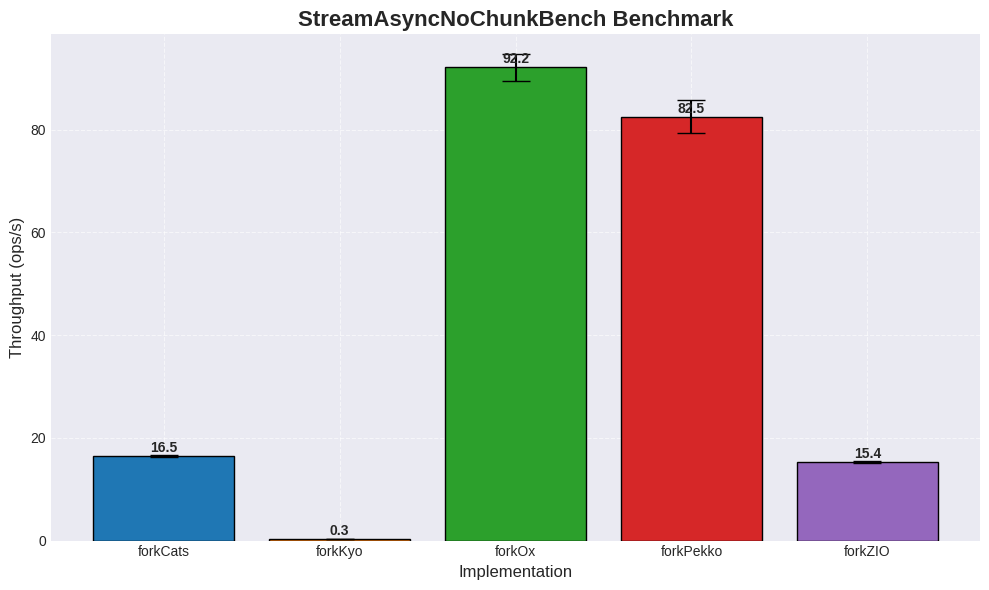
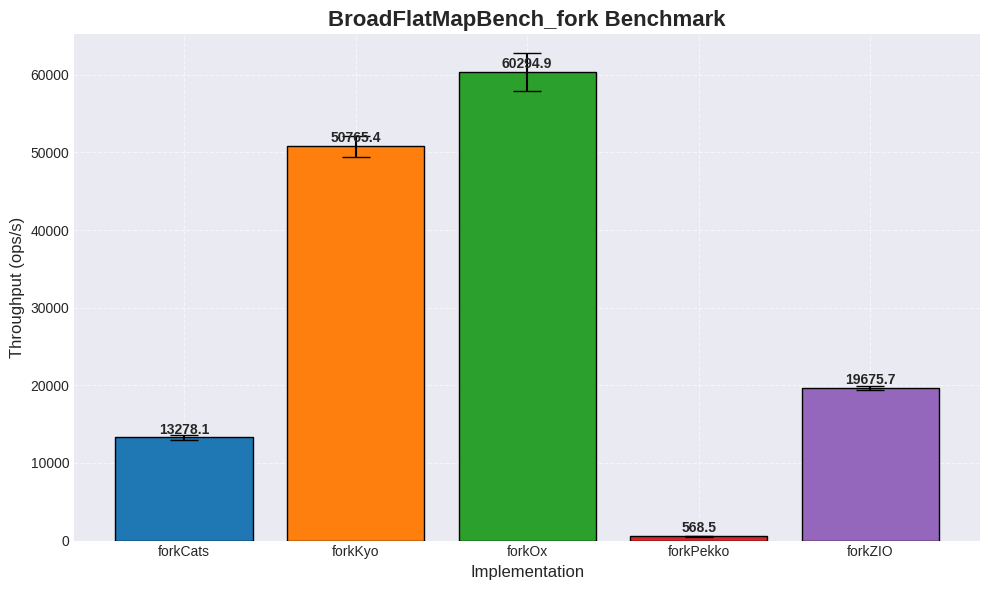
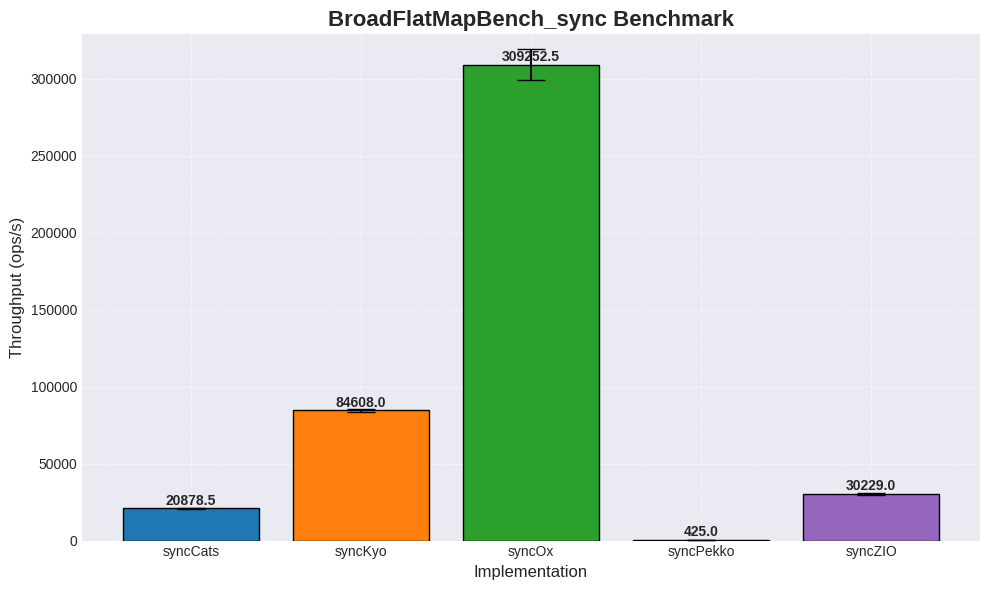
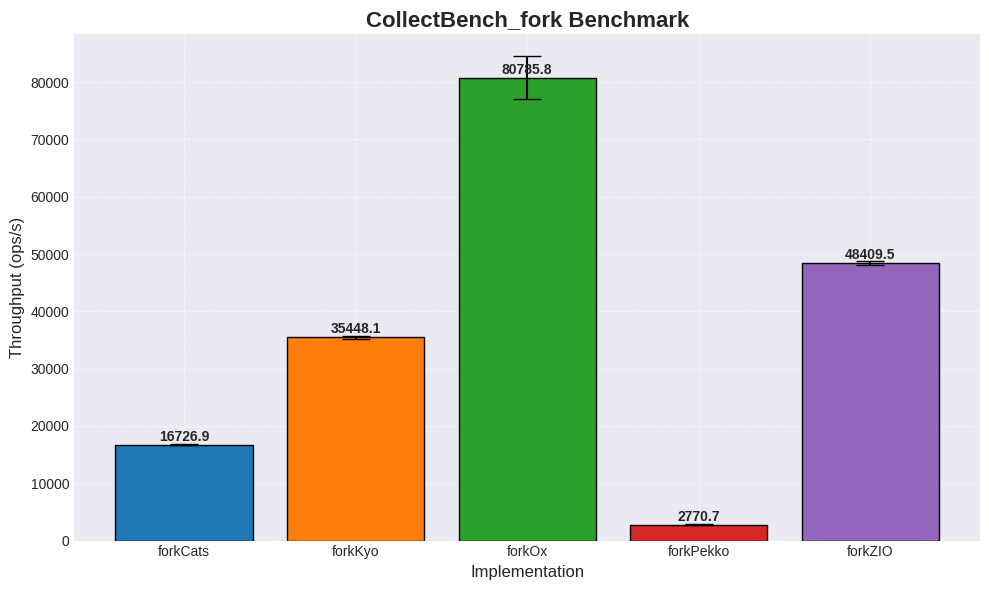
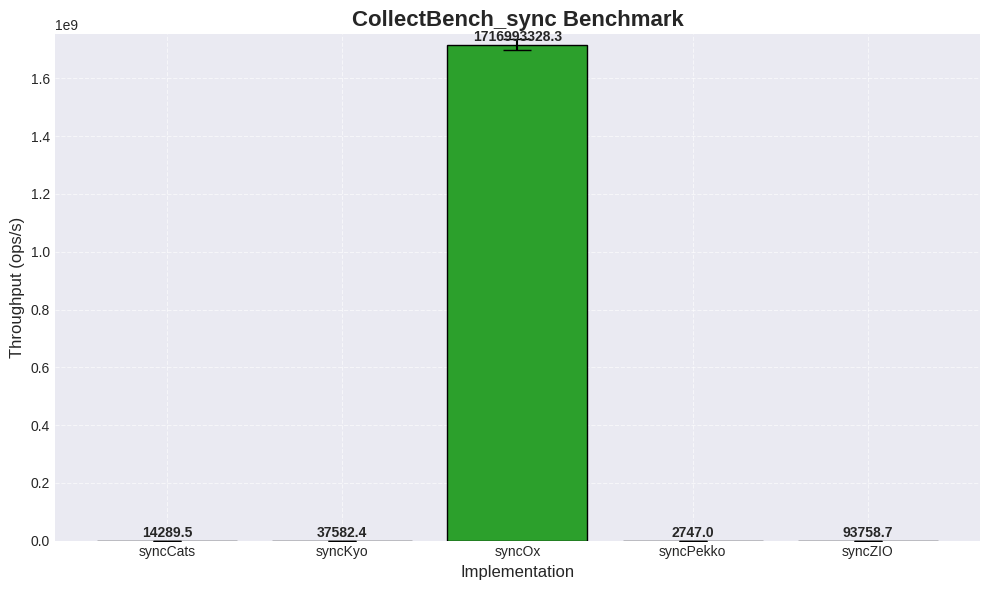
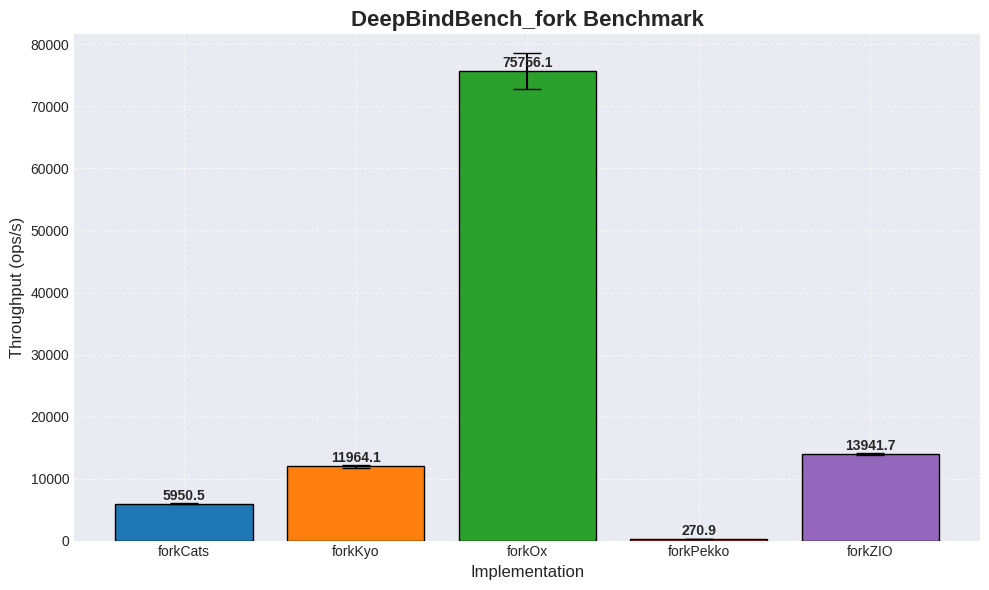
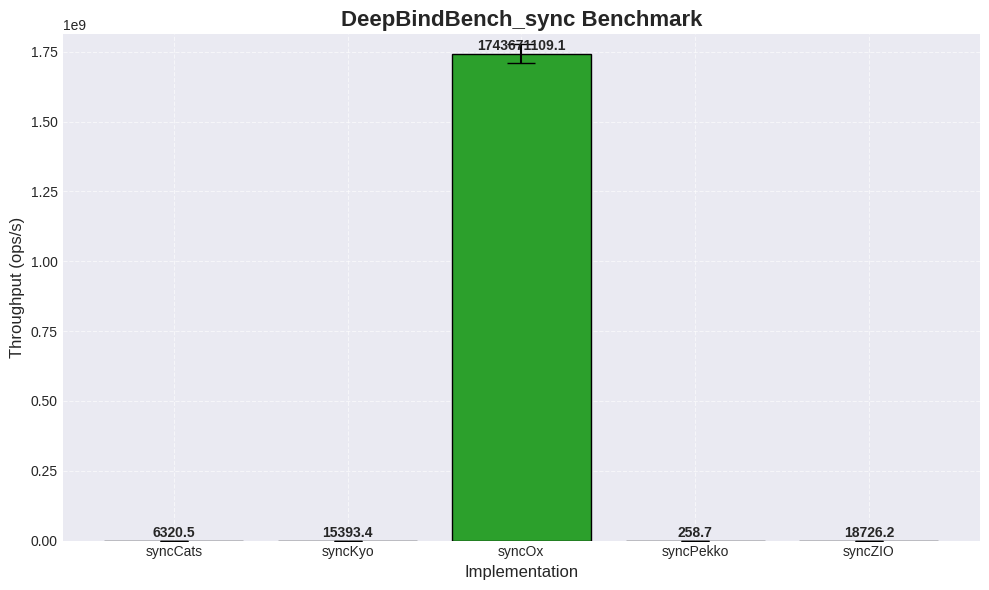
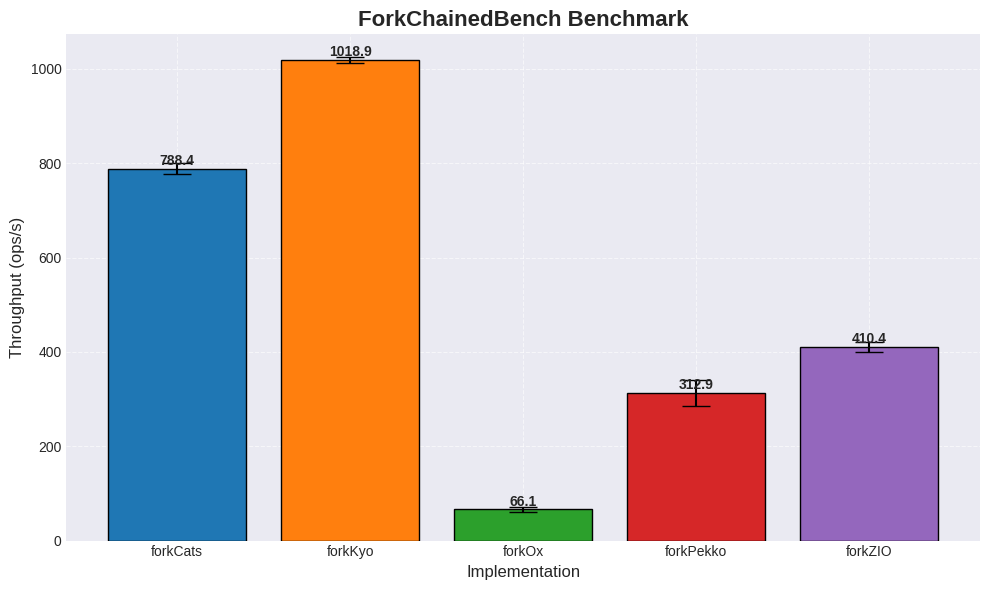
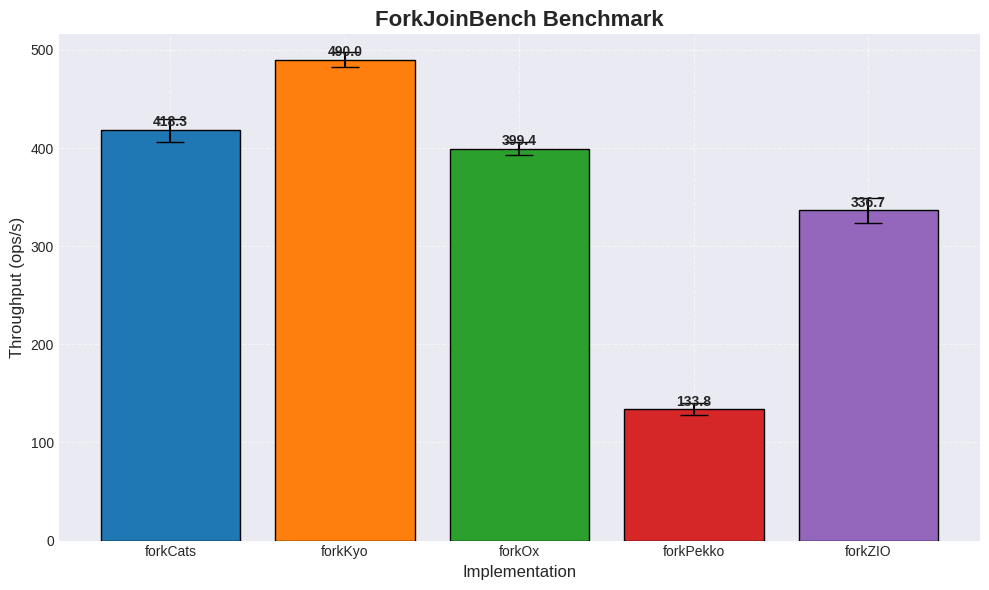
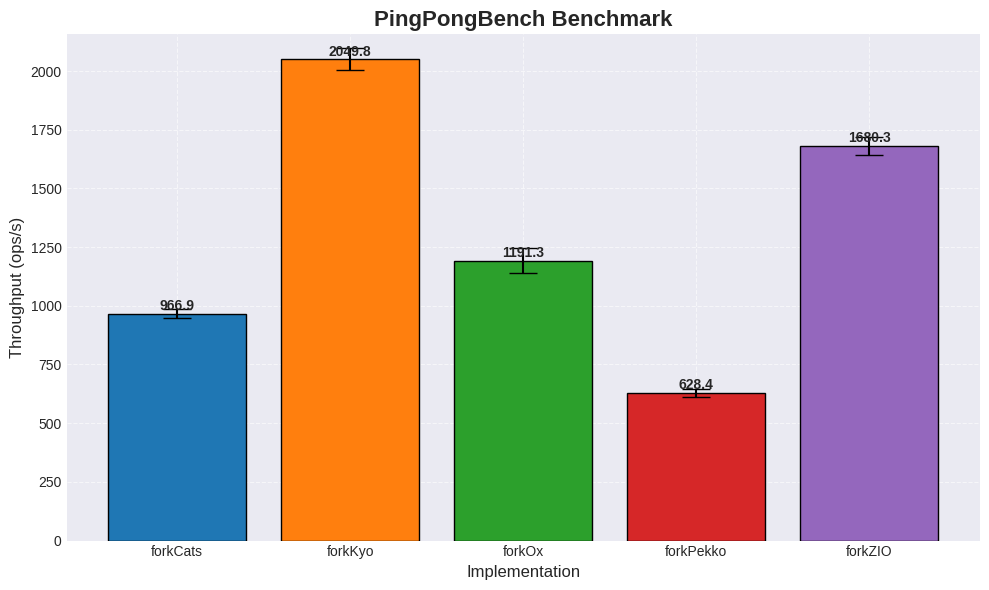
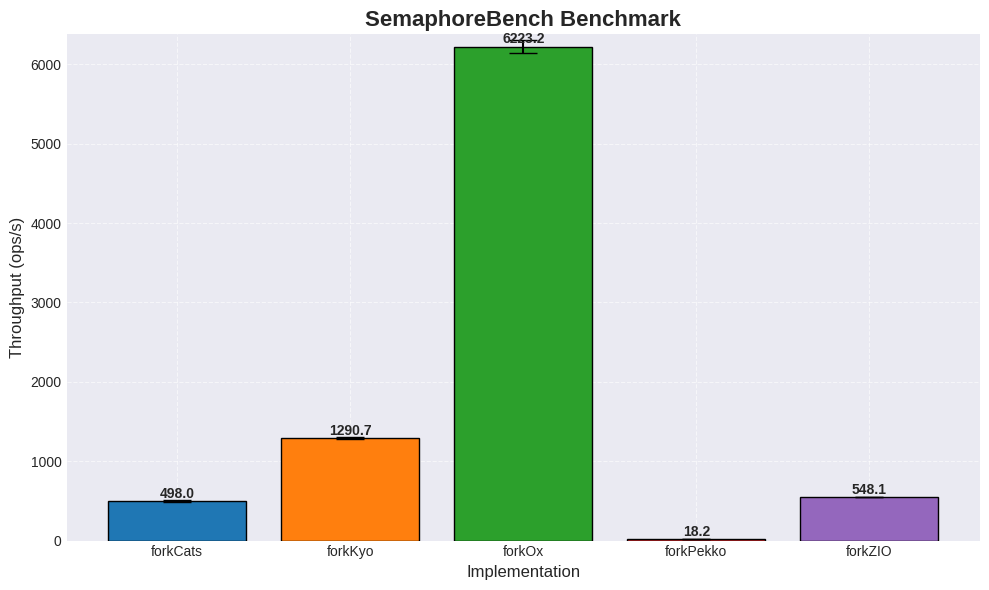
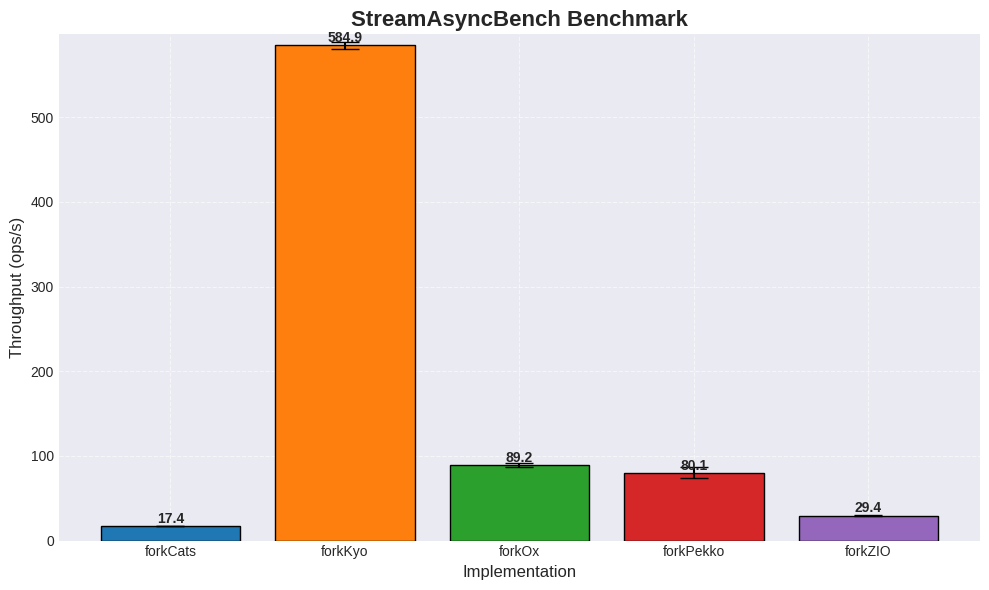
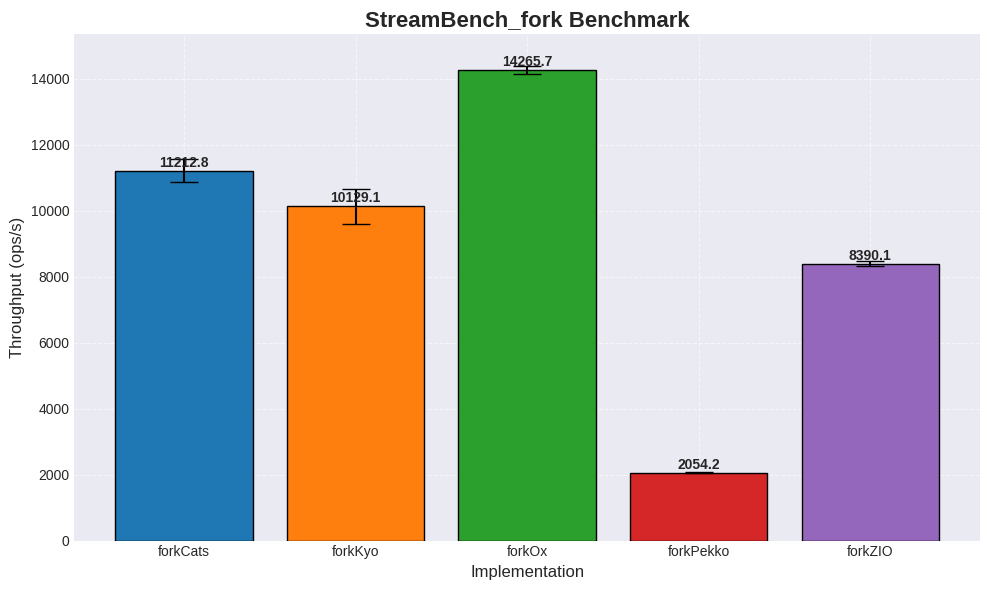
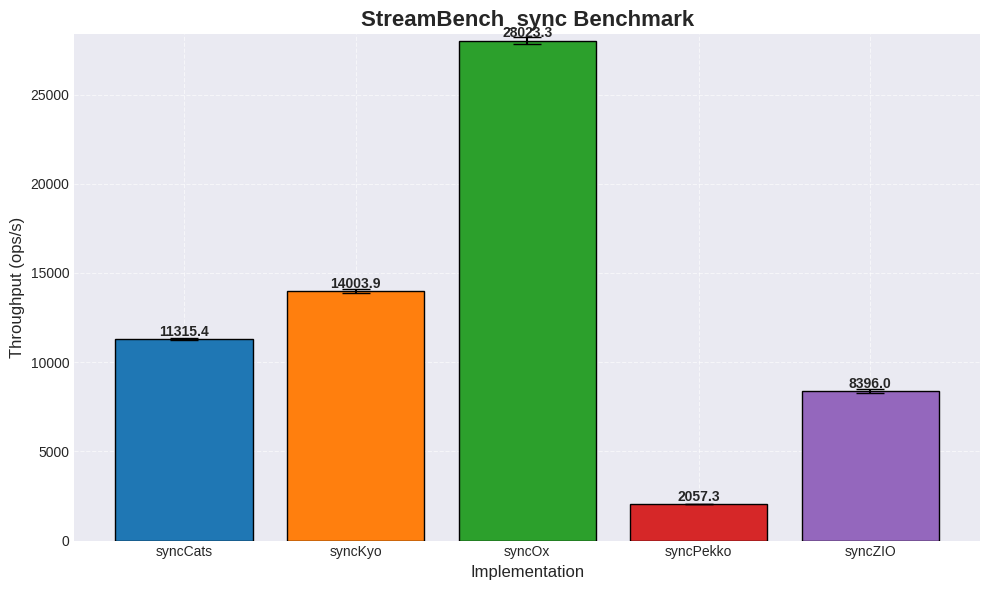
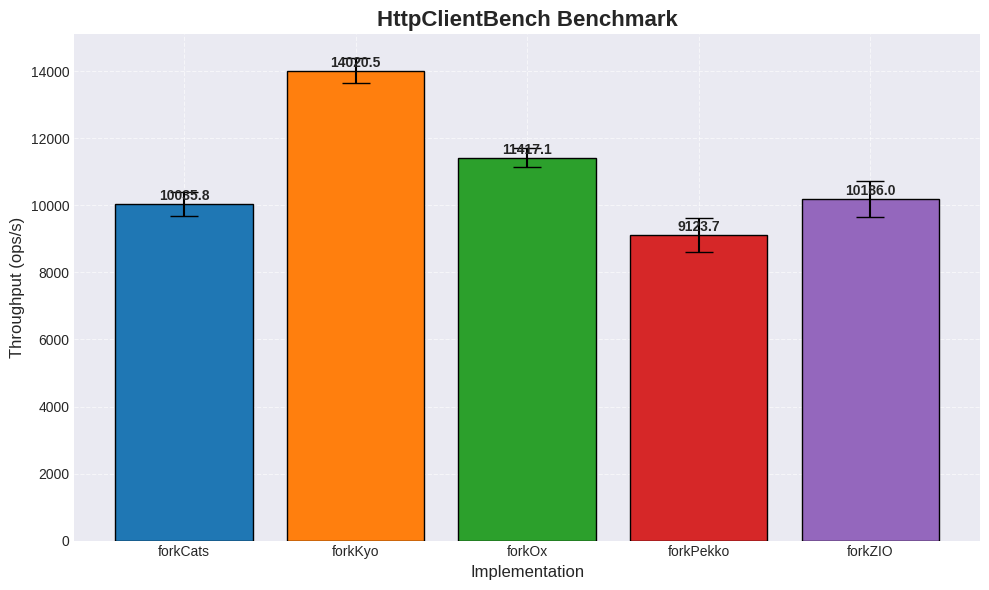

Recreate these plots in Python, in order.
import re
import matplotlib.pyplot as plt
import os

# Sample input
benchmark_inputs = {
    "StreamAsyncNoChunkBench": """
[info] Benchmark                           Mode  Cnt   Score   Error  Units
[info] StreamAsyncNoChunkBench.forkCats   thrpt   10  16.487 ± 0.257  ops/s
[info] StreamAsyncNoChunkBench.forkKyo    thrpt   10   0.319 ± 0.001  ops/s
[info] StreamAsyncNoChunkBench.forkOx     thrpt   10  92.165 ± 2.629  ops/s
[info] StreamAsyncNoChunkBench.forkPekko  thrpt   10  82.519 ± 3.183  ops/s
[info] StreamAsyncNoChunkBench.forkZIO    thrpt   10  15.372 ± 0.182  ops/s
    """,
    "BroadFlatMapBench_fork": """
[info] Benchmark                     Mode  Cnt       Score      Error  Units
[info] BroadFlatMapBench.forkCats   thrpt   10   13278.073 ±  270.135  ops/s
[info] BroadFlatMapBench.forkKyo    thrpt   10   50765.430 ± 1342.197  ops/s
[info] BroadFlatMapBench.forkOx     thrpt   10   60294.940 ± 2452.709  ops/s
[info] BroadFlatMapBench.forkPekko  thrpt   10     568.547 ±   74.959  ops/s
[info] BroadFlatMapBench.forkZIO    thrpt   10   19675.681 ±  286.650  ops/s
    """,
    "BroadFlatMapBench_sync": """
[info] Benchmark                     Mode  Cnt       Score      Error  Units
[info] BroadFlatMapBench.syncCats   thrpt   10   20878.520 ±  444.123  ops/s
[info] BroadFlatMapBench.syncKyo    thrpt   10   84607.981 ±  972.432  ops/s
[info] BroadFlatMapBench.syncOx     thrpt   10  309252.461 ± 9832.979  ops/s
[info] BroadFlatMapBench.syncPekko  thrpt   10     424.984 ±   29.457  ops/s
[info] BroadFlatMapBench.syncZIO    thrpt   10   30228.969 ±  446.007  ops/s
    """,
    "CollectBench_fork": """
[info] Benchmark                Mode  Cnt           Score          Error  Units
[info] CollectBench.forkCats   thrpt   10       16726.883 ±       70.093  ops/s
[info] CollectBench.forkKyo    thrpt   10       35448.140 ±      324.462  ops/s
[info] CollectBench.forkOx     thrpt   10       80785.792 ±     3773.472  ops/s
[info] CollectBench.forkPekko  thrpt   10        2770.700 ±      117.491  ops/s
[info] CollectBench.forkZIO    thrpt   10       48409.531 ±      324.923  ops/s
    """,
    "CollectBench_sync": """
[info] Benchmark                Mode  Cnt           Score          Error  Units
[info] CollectBench.syncCats   thrpt   10       14289.507 ±      217.824  ops/s
[info] CollectBench.syncKyo    thrpt   10       37582.353 ±      177.207  ops/s
[info] CollectBench.syncOx     thrpt   10  1716993328.258 ± 17811878.441  ops/s
[info] CollectBench.syncPekko  thrpt   10        2746.965 ±      108.051  ops/s
[info] CollectBench.syncZIO    thrpt   10       93758.692 ±      529.905  ops/s
    """,
    "DeepBindBench_fork": """
[info] Benchmark                 Mode  Cnt           Score          Error  Units
[info] DeepBindBench.forkCats   thrpt   10        5950.458 ±      120.810  ops/s
[info] DeepBindBench.forkKyo    thrpt   10       11964.138 ±      302.519  ops/s
[info] DeepBindBench.forkOx     thrpt   10       75756.111 ±     2937.534  ops/s
[info] DeepBindBench.forkPekko  thrpt   10         270.885 ±       52.515  ops/s
[info] DeepBindBench.forkZIO    thrpt   10       13941.727 ±      193.413  ops/s
    """,
    "DeepBindBench_sync": """
[info] Benchmark                 Mode  Cnt           Score          Error  Units
[info] DeepBindBench.syncCats   thrpt   10        6320.526 ±       66.396  ops/s
[info] DeepBindBench.syncKyo    thrpt   10       15393.389 ±      172.519  ops/s
[info] DeepBindBench.syncOx     thrpt   10  1743671109.128 ± 34519553.249  ops/s
[info] DeepBindBench.syncPekko  thrpt   10         258.712 ±       11.751  ops/s
[info] DeepBindBench.syncZIO    thrpt   10       18726.225 ±      133.621  ops/s
    """,
    "ForkChainedBench": """
[info] Benchmark                    Mode  Cnt     Score    Error  Units
[info] ForkChainedBench.forkCats   thrpt   10   788.350 ± 11.585  ops/s
[info] ForkChainedBench.forkKyo    thrpt   10  1018.942 ±  6.848  ops/s
[info] ForkChainedBench.forkOx     thrpt   10    66.070 ±  5.565  ops/s
[info] ForkChainedBench.forkPekko  thrpt   10   312.897 ± 27.243  ops/s
[info] ForkChainedBench.forkZIO    thrpt   10   410.355 ± 10.158  ops/s
    """,
    "ForkJoinBench": """
[info] Benchmark                 Mode  Cnt    Score    Error  Units
[info] ForkJoinBench.forkCats   thrpt   10  418.316 ± 11.691  ops/s
[info] ForkJoinBench.forkKyo    thrpt   10  490.017 ±  7.562  ops/s
[info] ForkJoinBench.forkOx     thrpt   10  399.405 ±  6.489  ops/s
[info] ForkJoinBench.forkPekko  thrpt   10  133.771 ±  6.300  ops/s
[info] ForkJoinBench.forkZIO    thrpt   10  336.660 ± 12.902  ops/s
    """,
    "PingPongBench": """
[info] Benchmark                 Mode  Cnt     Score    Error  Units
[info] PingPongBench.forkCats   thrpt   10   966.939 ± 17.426  ops/s
[info] PingPongBench.forkKyo    thrpt   10  2049.779 ± 46.246  ops/s
[info] PingPongBench.forkOx     thrpt   10  1191.295 ± 53.232  ops/s
[info] PingPongBench.forkPekko  thrpt   10   628.412 ± 16.915  ops/s
[info] PingPongBench.forkZIO    thrpt   10  1680.333 ± 36.525  ops/s
    """,
    "PingPongBench": """
[info] Benchmark                 Mode  Cnt     Score    Error  Units
[info] PingPongBench.forkCats   thrpt   10   966.939 ± 17.426  ops/s
[info] PingPongBench.forkKyo    thrpt   10  2049.779 ± 46.246  ops/s
[info] PingPongBench.forkOx     thrpt   10  1191.295 ± 53.232  ops/s
[info] PingPongBench.forkPekko  thrpt   10   628.412 ± 16.915  ops/s
[info] PingPongBench.forkZIO    thrpt   10  1680.333 ± 36.525  ops/s
    """,
    "SemaphoreBench": """
[info] Benchmark                  Mode  Cnt     Score    Error  Units
[info] SemaphoreBench.forkCats   thrpt   10   497.968 ± 14.042  ops/s
[info] SemaphoreBench.forkKyo    thrpt   10  1290.729 ± 10.435  ops/s
[info] SemaphoreBench.forkOx     thrpt   10  6223.154 ± 76.774  ops/s
[info] SemaphoreBench.forkPekko  thrpt   10    18.245 ±  1.327  ops/s
[info] SemaphoreBench.forkZIO    thrpt   10   548.067 ±  2.942  ops/s
    """,
    "StreamAsyncBench": """
[info] Benchmark                    Mode  Cnt    Score   Error  Units
[info] StreamAsyncBench.forkCats   thrpt   10   17.375 ± 0.353  ops/s
[info] StreamAsyncBench.forkKyo    thrpt   10  584.885 ± 3.832  ops/s
[info] StreamAsyncBench.forkOx     thrpt   10   89.187 ± 2.090  ops/s
[info] StreamAsyncBench.forkPekko  thrpt   10   80.063 ± 6.499  ops/s
[info] StreamAsyncBench.forkZIO    thrpt   10   29.351 ± 0.347  ops/s
    """,
    "StreamBench_fork": """
[info] Benchmark               Mode  Cnt      Score     Error  Units
[info] StreamBench.forkCats   thrpt   10  11212.783 ± 361.879  ops/s
[info] StreamBench.forkKyo    thrpt   10  10129.109 ± 537.277  ops/s
[info] StreamBench.forkOx     thrpt   10  14265.670 ± 123.580  ops/s
[info] StreamBench.forkPekko  thrpt   10   2054.158 ±  13.465  ops/s
[info] StreamBench.forkZIO    thrpt   10   8390.066 ±  84.375  ops/s
    """,
    "StreamBench_sync": """
[info] Benchmark               Mode  Cnt      Score     Error  Units
[info] StreamBench.syncCats   thrpt   10  11315.357 ±  53.373  ops/s
[info] StreamBench.syncKyo    thrpt   10  14003.891 ± 100.194  ops/s
[info] StreamBench.syncOx     thrpt   10  28023.329 ± 176.337  ops/s
[info] StreamBench.syncPekko  thrpt   10   2057.335 ±   9.219  ops/s
[info] StreamBench.syncZIO    thrpt   10   8395.988 ± 107.166  ops/s
    """,
    "HttpClientBench": """
[info] Benchmark                   Mode  Cnt      Score     Error  Units
[info] HttpClientBench.forkCats   thrpt   10  10035.782 ± 365.793  ops/s
[info] HttpClientBench.forkKyo    thrpt   10  14020.526 ± 364.845  ops/s
[info] HttpClientBench.forkOx     thrpt   10  11417.140 ± 284.958  ops/s
[info] HttpClientBench.forkPekko  thrpt   10   9123.715 ± 506.131  ops/s
[info] HttpClientBench.forkZIO    thrpt   10  10186.003 ± 541.306  ops/s
    """    
}

# Directory to store output charts
output_dir = "benchmark_charts"
os.makedirs(output_dir, exist_ok=True)

# Use a modern style
plt.style.use("seaborn-v0_8-darkgrid")  # fallback to seaborn-compatible if seaborn unavailable

# Color palette
colors = plt.get_cmap("tab10")

def generate_chart(name: str, raw_text: str):
    # Parse benchmark results
    pattern = r"\.(\w+)\s+thrpt\s+\d+\s+([\d.]+)\s*±\s*([\d.]+)"
    matches = re.findall(pattern, raw_text)

    if not matches:
        print(f"No benchmark results found for '{name}'")
        return

    labels = [match[0] for match in matches]
    scores = [float(match[1]) for match in matches]
    errors = [float(match[2]) for match in matches]

    fig, ax = plt.subplots(figsize=(10, 6))

    bar_colors = [colors(i % 10) for i in range(len(labels))]
    bars = ax.bar(labels, scores, yerr=errors, capsize=10, color=bar_colors, edgecolor='black', linewidth=1)

    # Add value labels on top
    for bar, score in zip(bars, scores):
        yval = bar.get_height()
        ax.text(bar.get_x() + bar.get_width()/2, yval + max(errors)*0.05, f"{score:.1f}",
                ha='center', va='bottom', fontsize=10, weight='bold')

    # Labels and title
    ax.set_title(f"{name} Benchmark", fontsize=16, weight='bold')
    ax.set_xlabel("Implementation", fontsize=12)
    ax.set_ylabel("Throughput (ops/s)", fontsize=12)
    ax.set_ylim(0, max(scores) + max(errors)*2)
    ax.tick_params(axis='both', labelsize=10)
    ax.grid(True, which='major', linestyle='--', alpha=0.6)

    plt.tight_layout()
    output_path = os.path.join(output_dir, f"{name}.png")
    plt.savefig(output_path, dpi=300)
    plt.close()
    print(f"✅ Saved chart to: {output_path}")

# Generate charts for each benchmark group
for test_name, test_data in benchmark_inputs.items():
    generate_chart(test_name, test_data)
